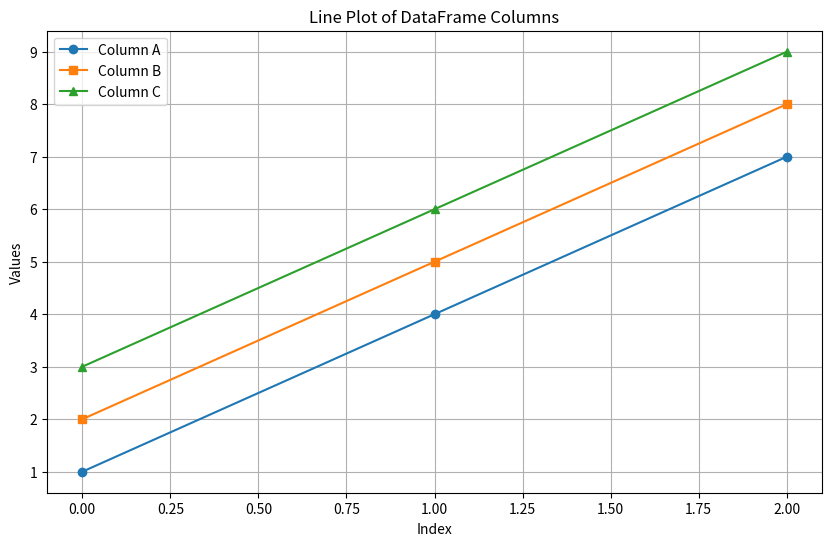
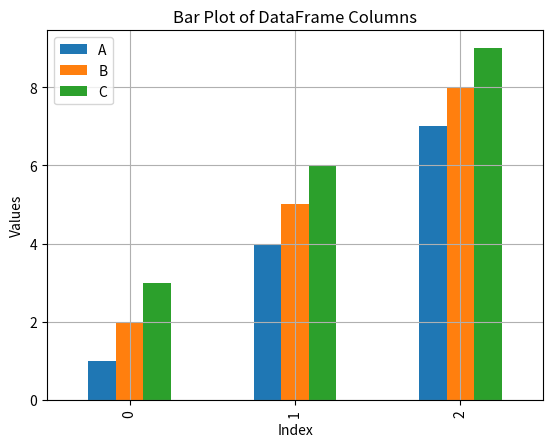
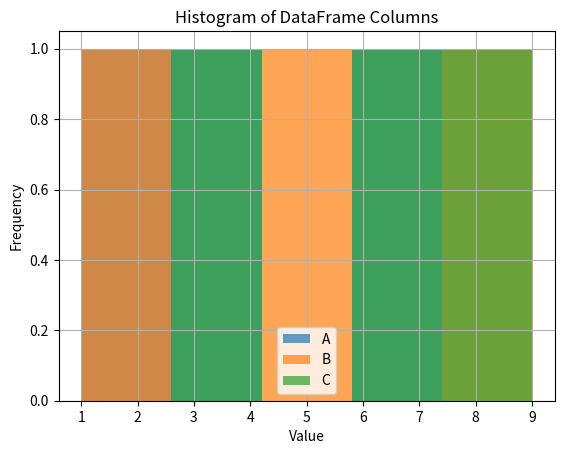
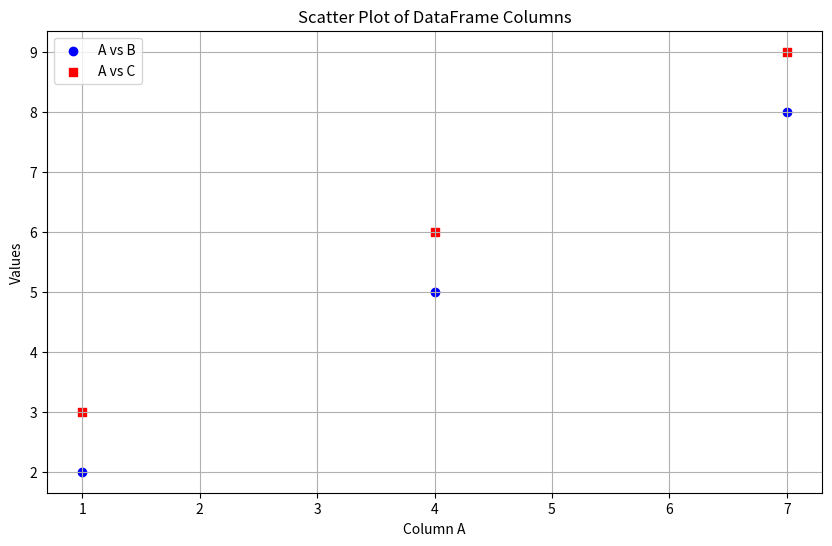

The matplotlib source for these figures, in order:
import numpy as np
import pandas as pd
import matplotlib.pyplot as plt
# Create sample data
data = np.array([[1, 2, 3], [4, 5, 6], [7, 8, 9]])
df = pd.DataFrame(data, columns=['A', 'B', 'C'])
# Plotting the data
plt.figure(figsize=(10, 6))
plt.plot(df['A'], label='Column A', marker='o')
plt.plot(df['B'], label='Column B', marker='s')
plt.plot(df['C'], label='Column C', marker='^')
plt.title('Line Plot of DataFrame Columns')
plt.xlabel('Index')
plt.ylabel('Values')
plt.legend()
plt.grid(True)
plt.show()
# Bar plot
plt.figure(figsize=(10, 6))
df.plot(kind='bar')
plt.title('Bar Plot of DataFrame Columns')
plt.xlabel('Index')
plt.ylabel('Values')
plt.grid(True)
plt.show()
# Histogram
plt.figure(figsize=(10, 6))
df.plot(kind='hist', alpha=0.7, bins=5)
plt.title('Histogram of DataFrame Columns')
plt.xlabel('Value')
plt.ylabel('Frequency')
plt.grid(True)
plt.show()
# Scatter plot
plt.figure(figsize=(10, 6))
plt.scatter(df['A'], df['B'], c='blue', label='A vs B', marker='o')
plt.scatter(df['A'], df['C'], c='red', label='A vs C', marker='s')
plt.title('Scatter Plot of DataFrame Columns')
plt.xlabel('Column A')
plt.ylabel('Values')
plt.legend()
plt.grid(True)
plt.show()
print("Plots generated successfully.")
# Note: The above code generates plots using matplotlib to visualize the data in the pandas DataFrame.
print("Numpy Array:")
print(data) 